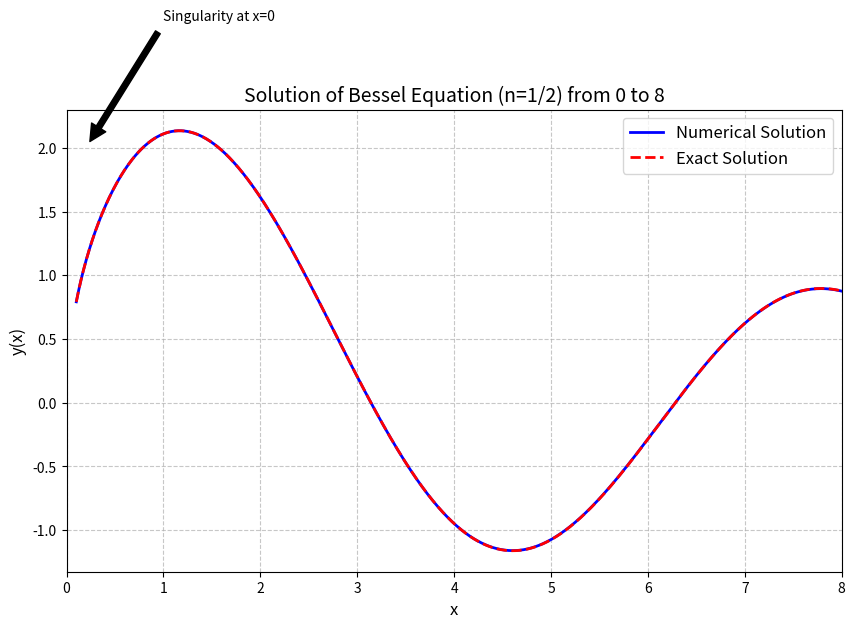

Reproduce this figure in Python.
from scipy.integrate import solve_ivp
import numpy as np
import matplotlib.pyplot as plt

def bessel_equations(x, y, n=0.5):
    y1, y2 = y
    dy1dx = y2
    dy2dx = (n**2 / x**2 - 1) * y1 - y2 / x
    return [dy1dx, dy2dx]

# Exact solution
def exact_solution(x):
    return np.sin(x) * np.sqrt(2 * np.pi / x)

# Avoid x=0 due to singularity, start slightly above
x0 = 0.1
# Initial conditions adjusted for starting at x0
y0 = [exact_solution(x0), 
      np.sqrt(2*np.pi/x0)*np.cos(x0) - np.sin(x0)*np.sqrt(2*np.pi/x0**3)/2]

# Numerical solution from x0 to 8
sol = solve_ivp(bessel_equations, [x0, 8], y0, t_eval=np.linspace(x0, 8, 1000))



# Create plot
plt.figure(figsize=(10, 6))
x_plot = np.linspace(0.1, 8, 1000)  # Start slightly above 0

# Numerical solution (from solve_ivp)
plt.plot(sol.t, sol.y[0], 'b-', linewidth=2, label='Numerical Solution')

# Exact solution
plt.plot(x_plot, exact_solution(x_plot), 'r--', linewidth=2, label='Exact Solution')

plt.xlabel('x', fontsize=12)
plt.ylabel('y(x)', fontsize=12)
plt.title('Solution of Bessel Equation (n=1/2) from 0 to 8', fontsize=14)
plt.legend(fontsize=12)
plt.grid(True, linestyle='--', alpha=0.7)
plt.xlim(0, 8)  # Ensure we show from 0 to 8

# Highlight the singularity at x=0
plt.annotate('Singularity at x=0', xy=(0.2, 2), xytext=(1, 3),
             arrowprops=dict(facecolor='black', shrink=0.05))

plt.show()
